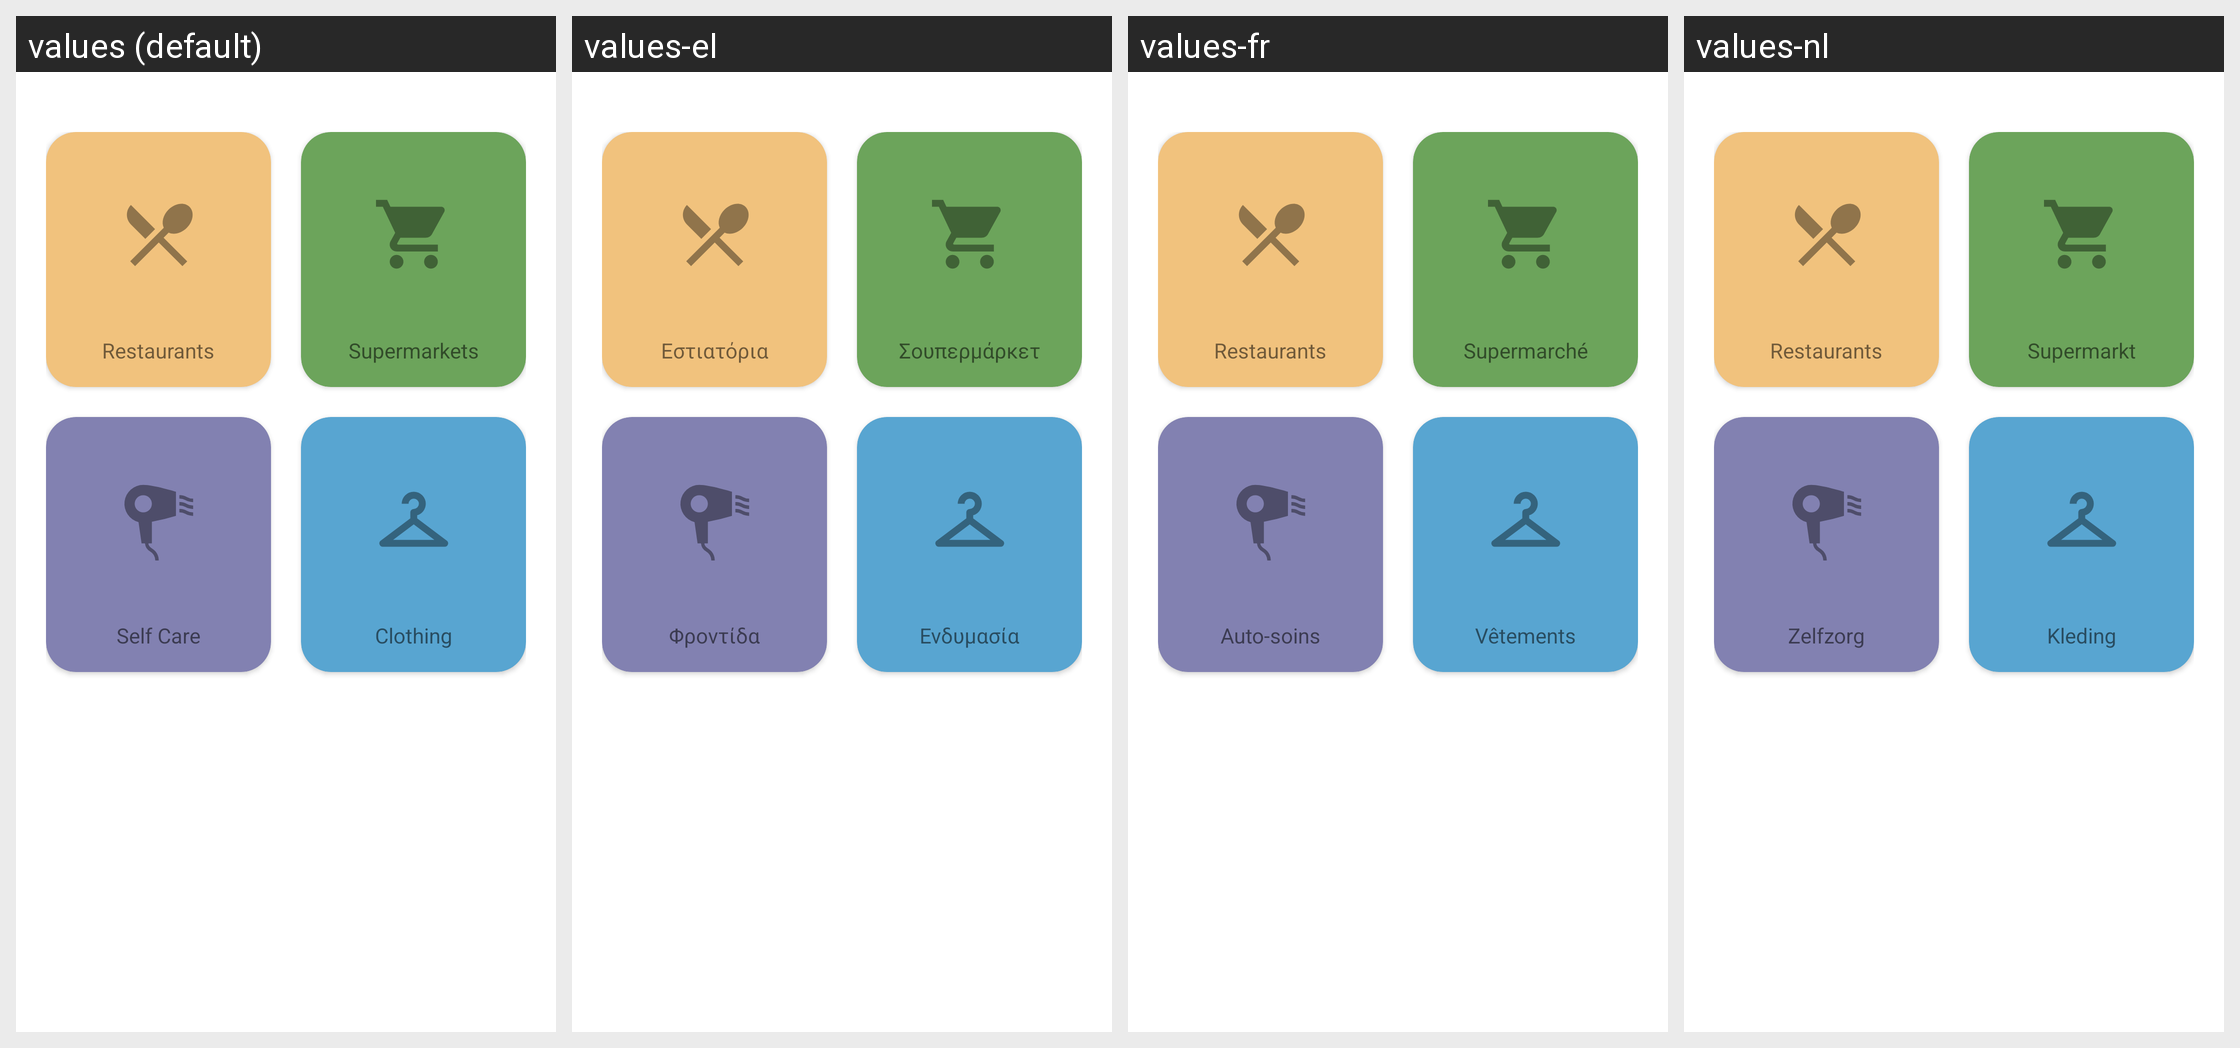

Translations of the strings shown on this Android screen, per locale in the grid:
Android screen res/layout/fragment_home.xml rendered under 4 locales, left to right: values (default), values-el, values-fr, values-nl. Device: Nexus 5 (rendered at 1080×1920; each locale shown at half size, 540×960, under a caption strip naming it); theme Theme.BookMe.
Strings drawn on this screen, with the default value and each locale's value (text and hints the layout hard-codes, and strings that could not be matched under every locale, appear in the picture but are not listed):

restaurants
  values: Restaurants
  values-el: Εστιατόρια
  values-fr: Restaurants
  values-nl: Restaurants

supermarkets
  values: Supermarkets
  values-el: Σουπερμάρκετ
  values-fr: Supermarché
  values-nl: Supermarkt

self_care
  values: Self Care
  values-el: Φροντίδα
  values-fr: Auto-soins
  values-nl: Zelfzorg

clothing
  values: Clothing
  values-el: Ενδυμασία
  values-fr: Vêtements
  values-nl: Kleding
